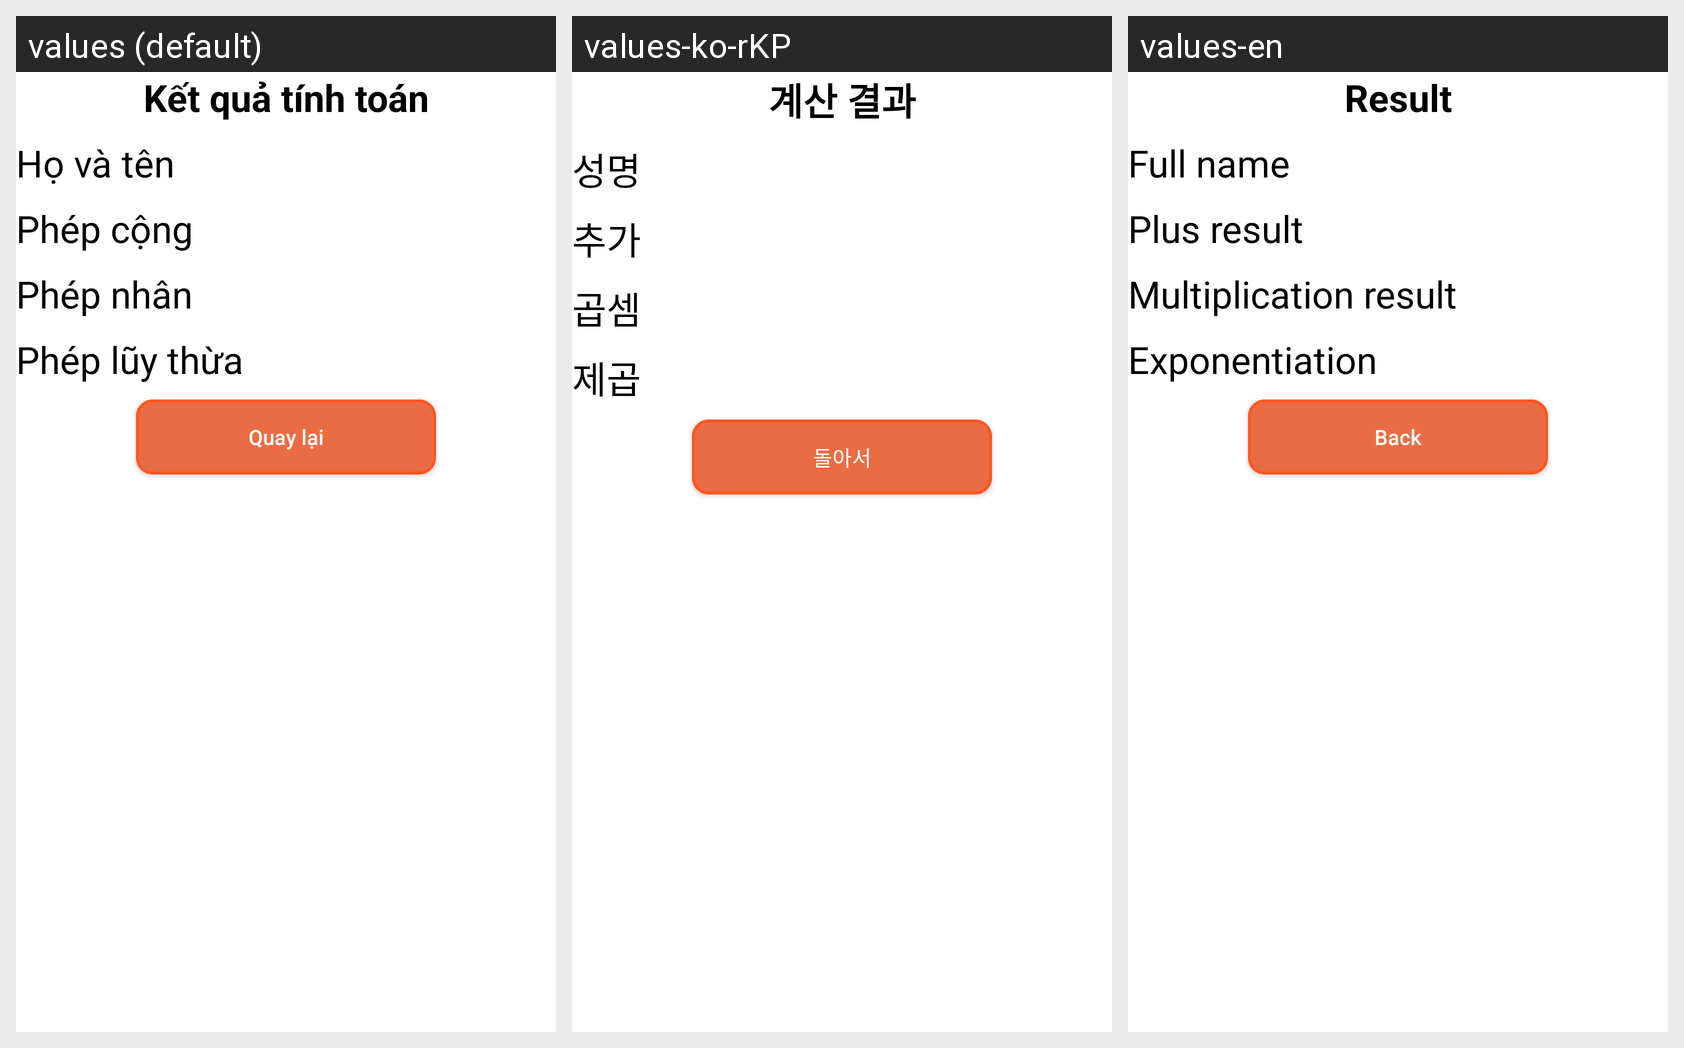

Strings drawn on this Android screen and how each of the app's shown locales translates them:
Android screen res/layout/activity_act_tinh_toan.xml rendered under 3 locales, left to right: values (default), values-ko-rKP, values-en. Device: Nexus 5 (rendered at 1080×1920; each locale shown at half size, 540×960, under a caption strip naming it); theme Theme.1914775_DinhTrongDat.
Strings drawn on this screen, with the default value and each locale's value (text and hints the layout hard-codes, and strings that could not be matched under every locale, appear in the picture but are not listed):

app_result
  values: Kết quả tính toán
  values-ko-rKP: 계산 결과
  values-en: Result

app_fullname
  values: Họ và tên
  values-ko-rKP: 성명
  values-en: Full name

app_plus
  values: Phép cộng
  values-ko-rKP: 추가
  values-en: Plus result

app_mul
  values: Phép nhân
  values-ko-rKP: 곱셈
  values-en: Multiplication result

app_exp
  values: Phép lũy thừa
  values-ko-rKP: 제곱
  values-en: Exponentiation

app_back
  values: Quay lại
  values-ko-rKP: 돌아서
  values-en: Back
